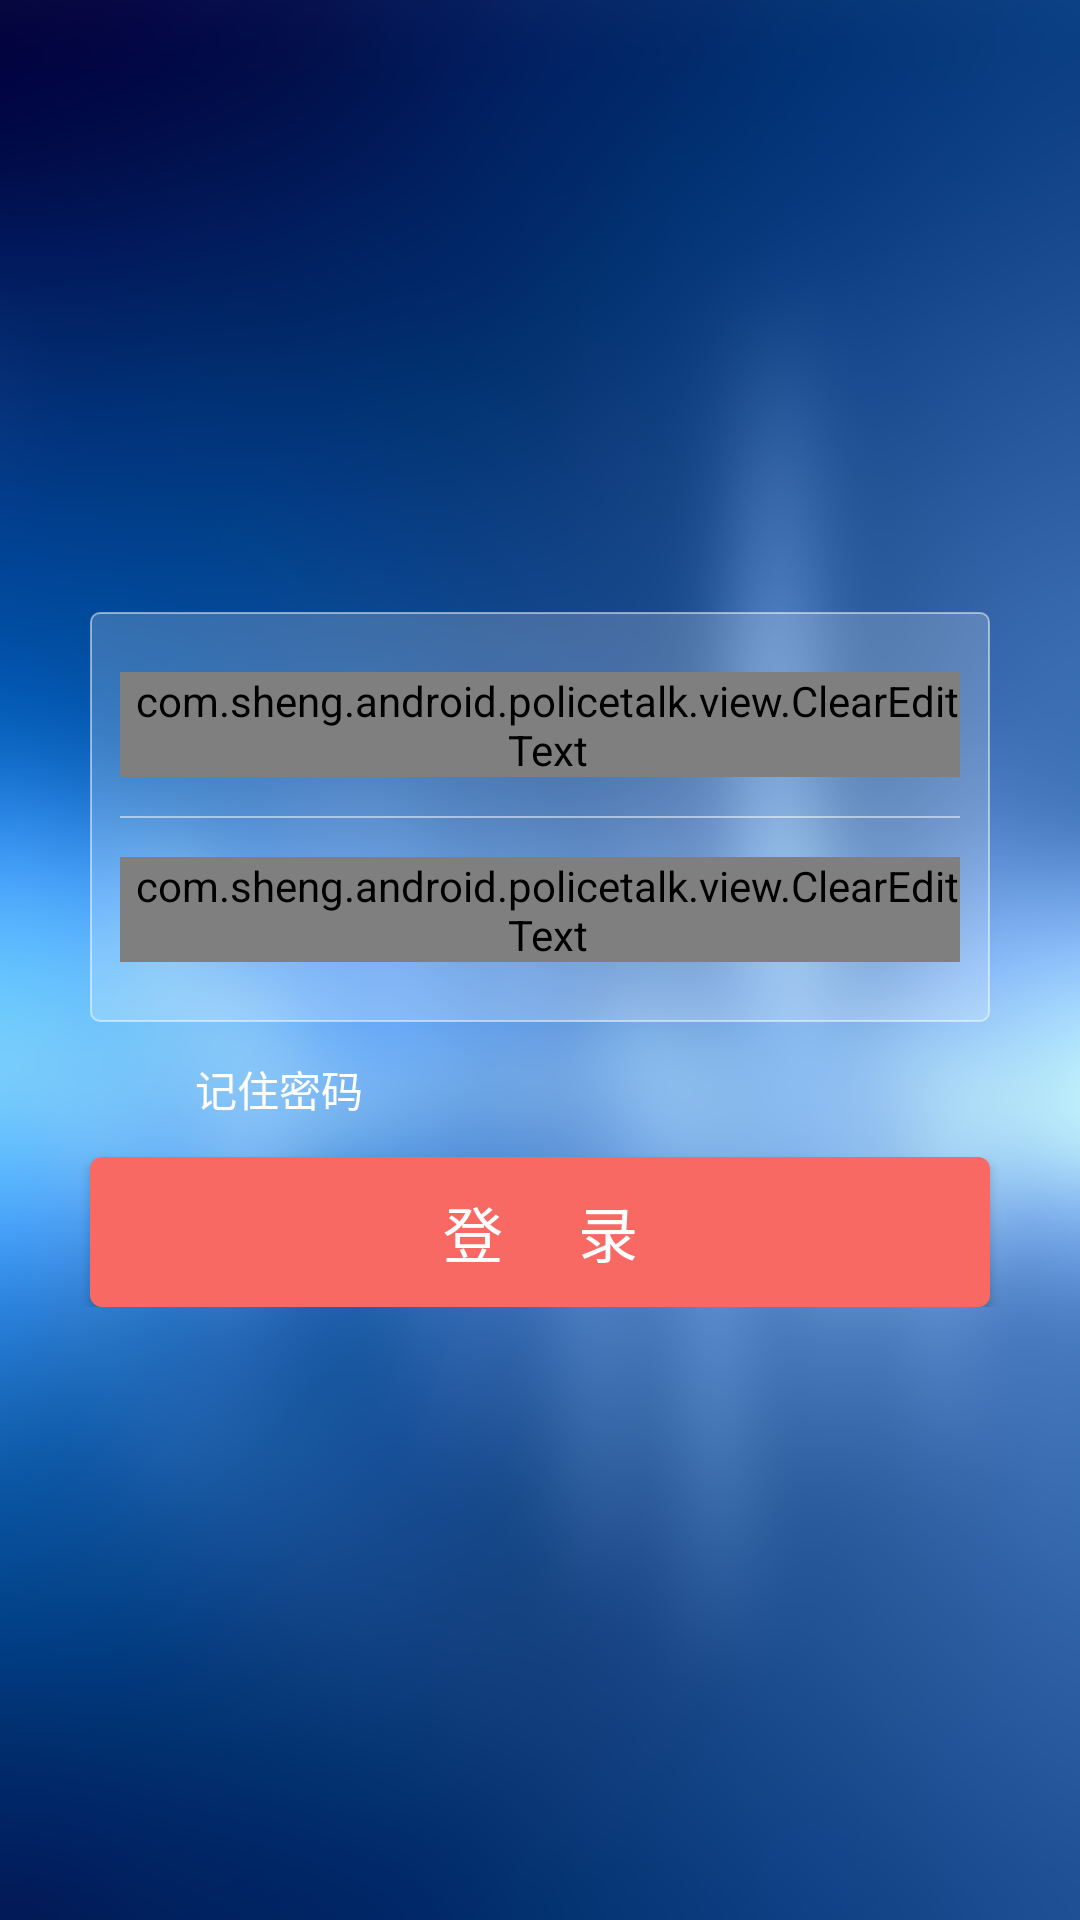

Android layout source for this screen:
<!-- AndroidManifest.xml: application theme AppTheme -->
<!-- res/layout/activity_login.xml -->
<?xml version="1.0" encoding="utf-8"?>
<FrameLayout
    xmlns:android="http://schemas.android.com/apk/res/android"
    android:layout_width="match_parent"
    android:layout_height="match_parent"
    >
    <RelativeLayout
        android:id="@+id/main_view"
        android:layout_width="match_parent"
        android:layout_height="match_parent"
        android:background="@mipmap/login_bg" >
        <LinearLayout
            android:layout_width="match_parent"
            android:layout_height="wrap_content"
            android:layout_centerInParent="true"
            android:layout_marginBottom="110dp"
            android:orientation="vertical">
            <LinearLayout
                android:layout_width="match_parent"
                android:layout_height="wrap_content"
                android:orientation="vertical"
                android:layout_marginLeft="30dip"
                android:layout_marginRight="30dip"
                android:paddingLeft="10dp"
                android:paddingRight="10dp"
                android:paddingTop="20dp"
                android:paddingBottom="20dp"
                android:background="@drawable/background_corner">
                <com.sheng.android.policetalk.view.ClearEditText
                    android:id="@+id/username"
                    android:layout_width="fill_parent"
                    android:background="@null"
                    android:maxLines="1"
                    android:drawableRight="@drawable/delete_selector"
                    android:drawableLeft="@mipmap/login_username"
                    android:hint="输入用户名"
                    android:textColorHint="#d2d2d2"
                    android:textColor="@android:color/white"
                    android:paddingLeft="5dp"
                    android:inputType="phone"
                    android:layout_marginBottom="3dp"
                    android:layout_height="35dp" >
                </com.sheng.android.policetalk.view.ClearEditText>
                <View
                    android:layout_width="match_parent"
                    android:layout_height="0.5dp"
                    android:layout_marginTop="10dp"
                    android:layout_marginBottom="10dp"
                    android:background="#7fffffff"/>
                <com.sheng.android.policetalk.view.ClearEditText
                    android:id="@+id/password"
                    android:layout_marginTop="3dip"
                    android:hint="输入密码"
                    android:maxLines="1"
                    android:textColorHint="#d2d2d2"
                    android:textColor="@android:color/white"
                    android:inputType="textPassword"
                    android:paddingLeft="5dp"
                    android:drawableRight="@drawable/delete_selector"
                    android:drawableLeft="@mipmap/login_pwd"
                    android:layout_width="fill_parent"
                    android:layout_height="35dp"
                    android:background="@null" >
                </com.sheng.android.policetalk.view.ClearEditText>
            </LinearLayout>
            <LinearLayout
                android:layout_width="wrap_content"
                android:layout_height="wrap_content"
                android:layout_marginTop="10dp"
                android:orientation="horizontal">
                <ImageView
                    android:id="@+id/checkbox"
                    android:layout_marginLeft="30dip"
                    android:layout_width="25dp"
                    android:layout_height="25dp"
                    android:layout_marginRight="10dp"
                    android:tag="true"
                    android:src="@mipmap/check_bg_checked"/>
                <TextView
                    android:id="@+id/tv_remeber"
                    android:layout_width="wrap_content"
                    android:layout_height="wrap_content"
                    android:layout_gravity="center_vertical"
                    android:textColor="@android:color/white"
                    android:text="记住密码"/>
            </LinearLayout>
            <Button
                android:id="@+id/login"
                android:layout_width="match_parent"
                android:layout_height="50dp"
                android:background="@drawable/btn_corner"
                android:layout_marginLeft="30dip"
                android:layout_marginRight="30dip"
                android:layout_marginTop="10dip"
                android:textColor="@android:color/white"
                android:textSize="20sp"
                android:text="登     录"/>
        </LinearLayout>
    </RelativeLayout>
    <RelativeLayout
        android:id="@+id/mask_blur"
        android:layout_width="match_parent"
        android:layout_height="match_parent"
        android:visibility="gone"></RelativeLayout>
</FrameLayout>
<!-- resources referenced by this layout -->
<resources>
  <!-- drawable background_corner (drawable) -->
  <?xml version="1.0" encoding="utf-8"?>
  <shape xmlns:android="http://schemas.android.com/apk/res/android">  
      <solid android:color="#33ffffff" />  
      <stroke android:width="0.5dp" android:color="#7fFFFFFF" />  
      <padding android:top="7dp" android:right="7dp" android:bottom="7dp" android:left="7dp" />  
      <corners android:radius="3dp" />  
  </shape>
  <!-- drawable btn_corner (drawable) -->
  <?xml version="1.0" encoding="utf-8"?>
  <shape xmlns:android="http://schemas.android.com/apk/res/android">
      <solid android:color="@color/button_color" />
     <corners android:topLeftRadius="4dp"
         android:topRightRadius="4dp"
         android:bottomRightRadius="4dp"
         android:bottomLeftRadius="4dp"/>
      </shape>
  <!-- mipmap login_bg: png bitmap (mipmap-hdpi, 174703 bytes) -->
  <style name="AppTheme" parent="Theme.AppCompat.Light.DarkActionBar">
          
          <item name="colorPrimary">@color/colorPrimary</item>
          <item name="colorPrimaryDark">@color/colorPrimaryDark</item>
          <item name="colorAccent">@color/colorAccent</item>
          <item name="windowActionBar">true</item>
      </style>
  <color name="button_color">#f86964</color>
  <color name="colorPrimary">#3F51B5</color>
  <color name="colorPrimaryDark">#041b5b</color>
  <color name="colorAccent">#FF4081</color>
</resources>
